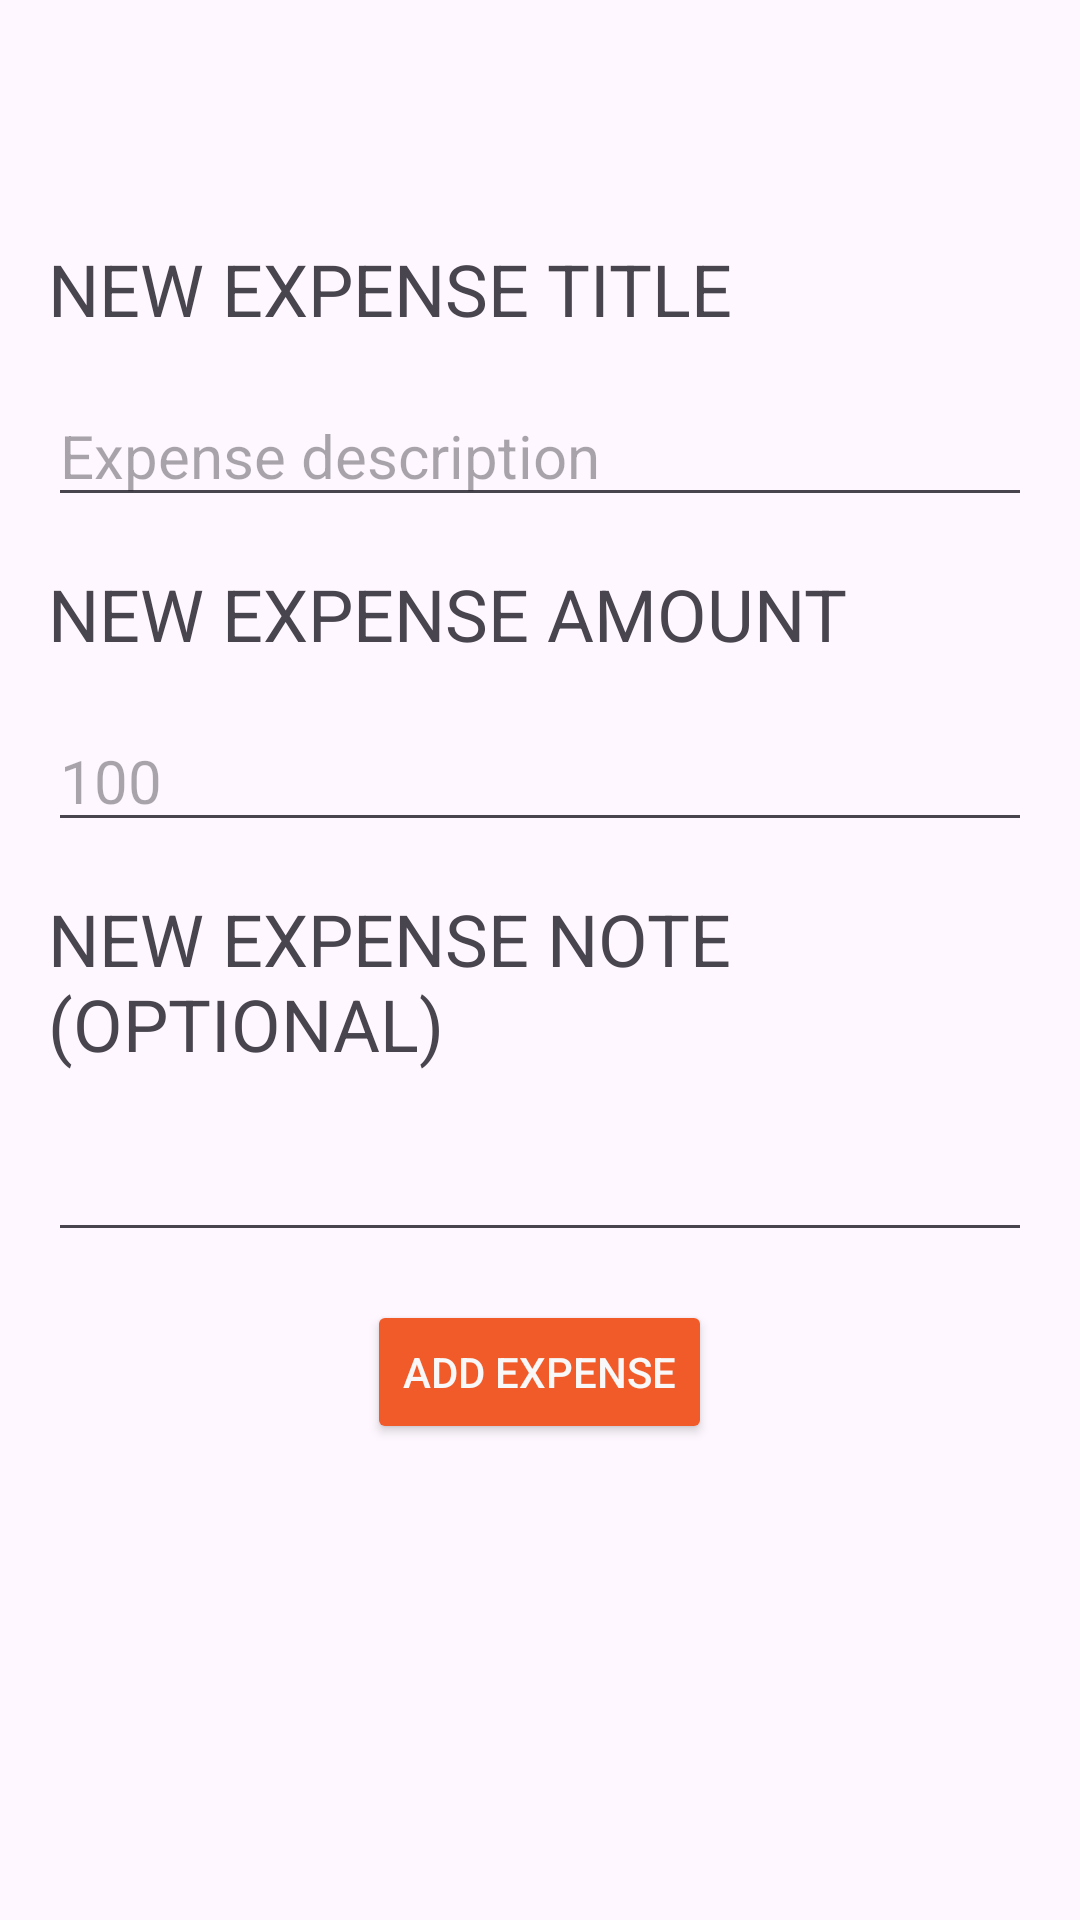

Layout XML and referenced resources for this Android screen:
<!-- AndroidManifest.xml: application theme Theme.TripSplit -->
<!-- res/layout/activity_add_expense.xml -->
<?xml version="1.0" encoding="utf-8"?>
<androidx.constraintlayout.widget.ConstraintLayout xmlns:android="http://schemas.android.com/apk/res/android"
        xmlns:tools="http://schemas.android.com/tools"
        xmlns:app="http://schemas.android.com/apk/res-auto"
        android:id="@+id/main"
        android:layout_width="match_parent"
        android:layout_height="match_parent"
        tools:context=".activities.AddTripActivity">

    <ScrollView
            android:layout_width="match_parent"
            android:layout_height="match_parent"
            android:fillViewport="true"
            app:layout_constraintTop_toTopOf="parent"
            app:layout_constraintStart_toStartOf="parent"
            android:layout_marginTop="?attr/actionBarSize"
            tools:layout_editor_absoluteY="1dp"
            tools:layout_editor_absoluteX="1dp"
            android:padding="16dp">

        <LinearLayout
                android:layout_width="match_parent"
                android:layout_height="wrap_content"
                android:divider="@drawable/empty_divider"
                android:showDividers="middle"
                android:layout_gravity="center"
                android:orientation="vertical">

            <TextView
                    android:layout_width="match_parent"
                    android:layout_height="wrap_content"
                    android:id="@+id/addExpenseTitleLabel"
                    android:text="New Expense Title"
                    android:textSize="24dp"
                    />

            <EditText
                    android:layout_width="match_parent"
                    android:layout_height="wrap_content"
                    android:id="@+id/addExpenseTitleInput"
                    android:textSize="20dp"
                    android:hint="Expense description"/>

            <TextView
                    android:layout_width="match_parent"
                    android:layout_height="wrap_content"
                    android:id="@+id/addExpenseAmountLabel"
                    android:text="New Expense Amount"
                    android:textSize="24dp"
                    />

            <EditText
                    android:layout_width="match_parent"
                    android:layout_height="wrap_content"
                    android:id="@+id/addExpenseAmountInput"
                    android:inputType="number|numberDecimal"
                    android:textSize="20dp"
                    android:hint="100"/>

            <TextView
                    android:layout_width="match_parent"
                    android:layout_height="wrap_content"
                    android:id="@+id/addExpenseNoteLabel"
                    android:text="New Expense Note (optional)"
                    android:textSize="24dp"
                     />

            <EditText
                    android:layout_width="match_parent"
                    android:layout_height="wrap_content"
                    android:id="@+id/addExpenseNoteInput"
                    android:inputType="textMultiLine"
                    android:textSize="20dp" />

            <Button
                    android:layout_width="wrap_content"
                    android:layout_height="wrap_content"
                    android:id="@+id/addExpenseBtn"
                    android:layout_gravity="center"
                    android:backgroundTint="@color/accent"
                    android:textColor="@color/secondary"
                    android:text="Add Expense" />

        </LinearLayout>

    </ScrollView>

</androidx.constraintlayout.widget.ConstraintLayout>
<!-- resources referenced by this layout -->
<resources>
  <color name="accent">#F15A29</color>
  <color name="secondary">#F8F8F8</color>
  <!-- drawable empty_divider (drawable) -->
  <?xml version="1.0" encoding="utf-8"?>
  <shape xmlns:android="http://schemas.android.com/apk/res/android">
      <size
              android:height="16dp"
              android:width="0dp"/>
  </shape>
  <style name="Theme.TripSplit" parent="Base.Theme.TripSplit" />
  <style name="Base.Theme.TripSplit" parent="Theme.Material3.DayNight">
          
          <item name="colorPrimary">@color/primary</item>
          <item name="colorSecondary">@color/secondary</item>
          <item name="colorAccent">@color/accent</item>
          <item name="textAllCaps">true</item>
      </style>
  <color name="primary">#231F20</color>
</resources>
